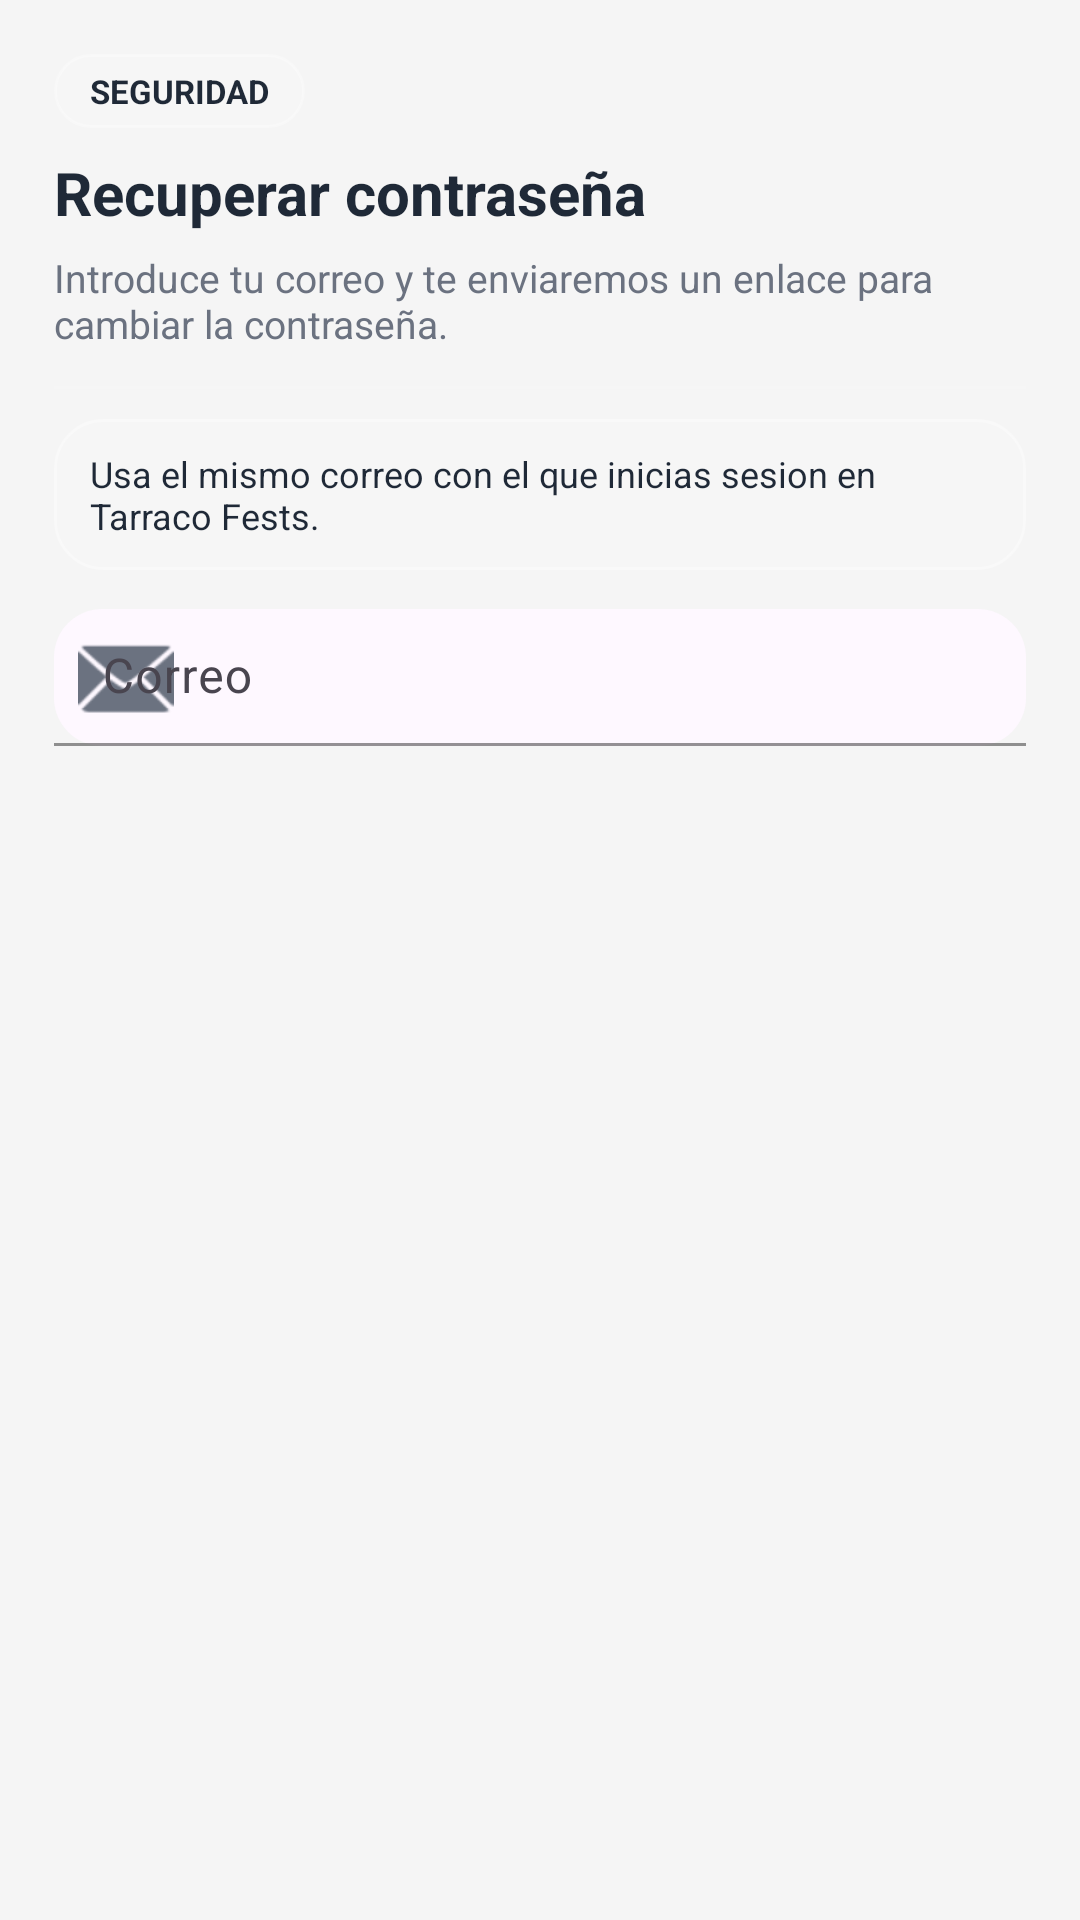

Reconstruct the res/layout file that produces this screen, plus the resources it refers to.
<!-- AndroidManifest.xml: application theme Theme.Tarraco_Fest -->
<!-- res/layout/dialog_forgot_password.xml -->
<?xml version="1.0" encoding="utf-8"?>
<ScrollView xmlns:android="http://schemas.android.com/apk/res/android"
    xmlns:app="http://schemas.android.com/apk/res-auto"
    android:layout_width="match_parent"
    android:layout_height="wrap_content"
    android:fillViewport="true">

    <LinearLayout
        android:layout_width="match_parent"
        android:layout_height="wrap_content"
        android:orientation="vertical"
        android:padding="18dp">

        <TextView
            android:id="@+id/tvForgotPasswordChip"
            android:layout_width="wrap_content"
            android:layout_height="wrap_content"
            android:background="@drawable/bg_glass_chip"
            android:text="@string/auth_reset_chip"
            android:textAllCaps="true"
            android:textColor="@color/dialog_text"
            android:textSize="11sp"
            android:textStyle="bold" />

        <TextView
            android:id="@+id/tvForgotPasswordTitle"
            android:layout_width="match_parent"
            android:layout_height="wrap_content"
            android:layout_marginTop="8dp"
            android:text="@string/auth_reset_dialog_title"
            android:textColor="@color/dialog_text"
            android:textSize="20sp"
            android:textStyle="bold" />

        <TextView
            android:id="@+id/tvForgotPasswordHelp"
            android:layout_width="match_parent"
            android:layout_height="wrap_content"
            android:layout_marginTop="6dp"
            android:text="@string/auth_reset_dialog_message"
            android:textColor="@color/dialog_hint"
            android:textSize="13sp" />

        <View
            android:layout_width="match_parent"
            android:layout_height="1dp"
            android:layout_marginTop="12dp"
            android:layout_marginBottom="10dp"
            android:background="@color/dialog_divider" />

        <TextView
            android:id="@+id/tvForgotPasswordTip"
            android:layout_width="match_parent"
            android:layout_height="wrap_content"
            android:background="@drawable/bg_input_dialog"
            android:paddingStart="12dp"
            android:paddingTop="10dp"
            android:paddingEnd="12dp"
            android:paddingBottom="10dp"
            android:text="@string/auth_reset_tip"
            android:textColor="@color/dialog_text"
            android:textSize="12sp" />

        <com.google.android.material.textfield.TextInputLayout
            android:id="@+id/tilForgotPasswordEmail"
            android:layout_width="match_parent"
            android:layout_height="wrap_content"
            android:layout_marginTop="12dp"
            android:hint="@string/auth_reset_email_hint"
            app:boxBackgroundColor="@color/dialog_input_bg"
            app:boxBackgroundMode="filled"
            app:boxCornerRadiusBottomEnd="16dp"
            app:boxCornerRadiusBottomStart="16dp"
            app:boxCornerRadiusTopEnd="16dp"
            app:boxCornerRadiusTopStart="16dp"
            app:boxStrokeColor="@color/dialog_glass_stroke"
            app:boxStrokeWidth="1dp"
            app:boxStrokeWidthFocused="2dp"
            app:hintTextColor="@color/dialog_hint"
            app:startIconDrawable="@android:drawable/ic_dialog_email"
            app:startIconTint="@color/dialog_hint">

            <com.google.android.material.textfield.TextInputEditText
                android:id="@+id/etForgotPasswordEmail"
                android:layout_width="match_parent"
                android:layout_height="wrap_content"
                android:inputType="textEmailAddress"
                android:paddingTop="12dp"
                android:paddingBottom="12dp"
                android:textColor="@color/dialog_text"
                android:textColorHint="@color/dialog_hint" />
        </com.google.android.material.textfield.TextInputLayout>

        <TextView
            android:id="@+id/tvForgotPasswordError"
            android:layout_width="match_parent"
            android:layout_height="wrap_content"
            android:layout_marginTop="10dp"
            android:background="@drawable/bg_estado_error"
            android:textColor="@color/dialog_text"
            android:textSize="12sp"
            android:visibility="gone" />

    </LinearLayout>
</ScrollView>
<!-- resources referenced by this layout -->
<resources>
  <color name="dialog_divider">#22FFFFFF</color>
  <color name="dialog_glass_stroke">#55FFFFFF</color>
  <color name="dialog_hint">#6B7280</color>
  <color name="dialog_input_bg">#22FFFFFF</color>
  <color name="dialog_text">#1F2937</color>
  <!-- drawable bg_estado_error (drawable) -->
  <shape xmlns:android="http://schemas.android.com/apk/res/android">
      <solid android:color="#33FF3B30"/> 
      <stroke android:width="1dp" android:color="#66FF3B30"/>
      <corners android:radius="16dp"/>
      <padding android:left="12dp" android:top="10dp" android:right="12dp" android:bottom="10dp"/>
  </shape>
  <!-- drawable bg_glass_chip (drawable) -->
  <?xml version="1.0" encoding="utf-8"?>
  <shape xmlns:android="http://schemas.android.com/apk/res/android">
      <solid android:color="#1AFFFFFF" />
      <stroke
          android:width="1dp"
          android:color="#40FFFFFF" />
      <corners android:radius="999dp" />
      <padding
          android:left="12dp"
          android:top="5dp"
          android:right="12dp"
          android:bottom="5dp" />
  </shape>
  <!-- drawable bg_input_dialog (drawable) -->
  <?xml version="1.0" encoding="utf-8"?>
  <shape xmlns:android="http://schemas.android.com/apk/res/android">
      <solid android:color="@color/dialog_input_bg"/>
      <stroke android:width="1dp" android:color="@color/dialog_glass_stroke"/>
      <corners android:radius="16dp"/>
  </shape>
  <string name="auth_reset_chip">Seguridad</string>
  <string name="auth_reset_dialog_message">Introduce tu correo y te enviaremos un enlace para cambiar la contraseña.</string>
  <string name="auth_reset_dialog_title">Recuperar contraseña</string>
  <string name="auth_reset_email_hint">Correo</string>
  <string name="auth_reset_tip">Usa el mismo correo con el que inicias sesion en Tarraco Fests.</string>
  <style name="Theme.Tarraco_Fest" parent="Base.Theme.Tarraco_Fest" />
  <style name="Base.Theme.Tarraco_Fest" parent="Theme.Material3.DayNight.NoActionBar">
          
          
          <item name="android:windowSplashScreenAnimatedIcon">@drawable/ic_splash_logo</item>
          <item name="android:windowSplashScreenBackground">@color/background_light</item>
          <item name="android:windowBackground">@color/background_light</item>
      </style>
  <!-- drawable ic_splash_logo (drawable) -->
  <?xml version="1.0" encoding="utf-8"?>
  <layer-list xmlns:android="http://schemas.android.com/apk/res/android">
      <item
          android:drawable="@drawable/logo_app"
          android:gravity="center"
          android:width="132dp"
          android:height="132dp" />
  </layer-list>
  <color name="background_light">#F5F5F5</color>
</resources>
